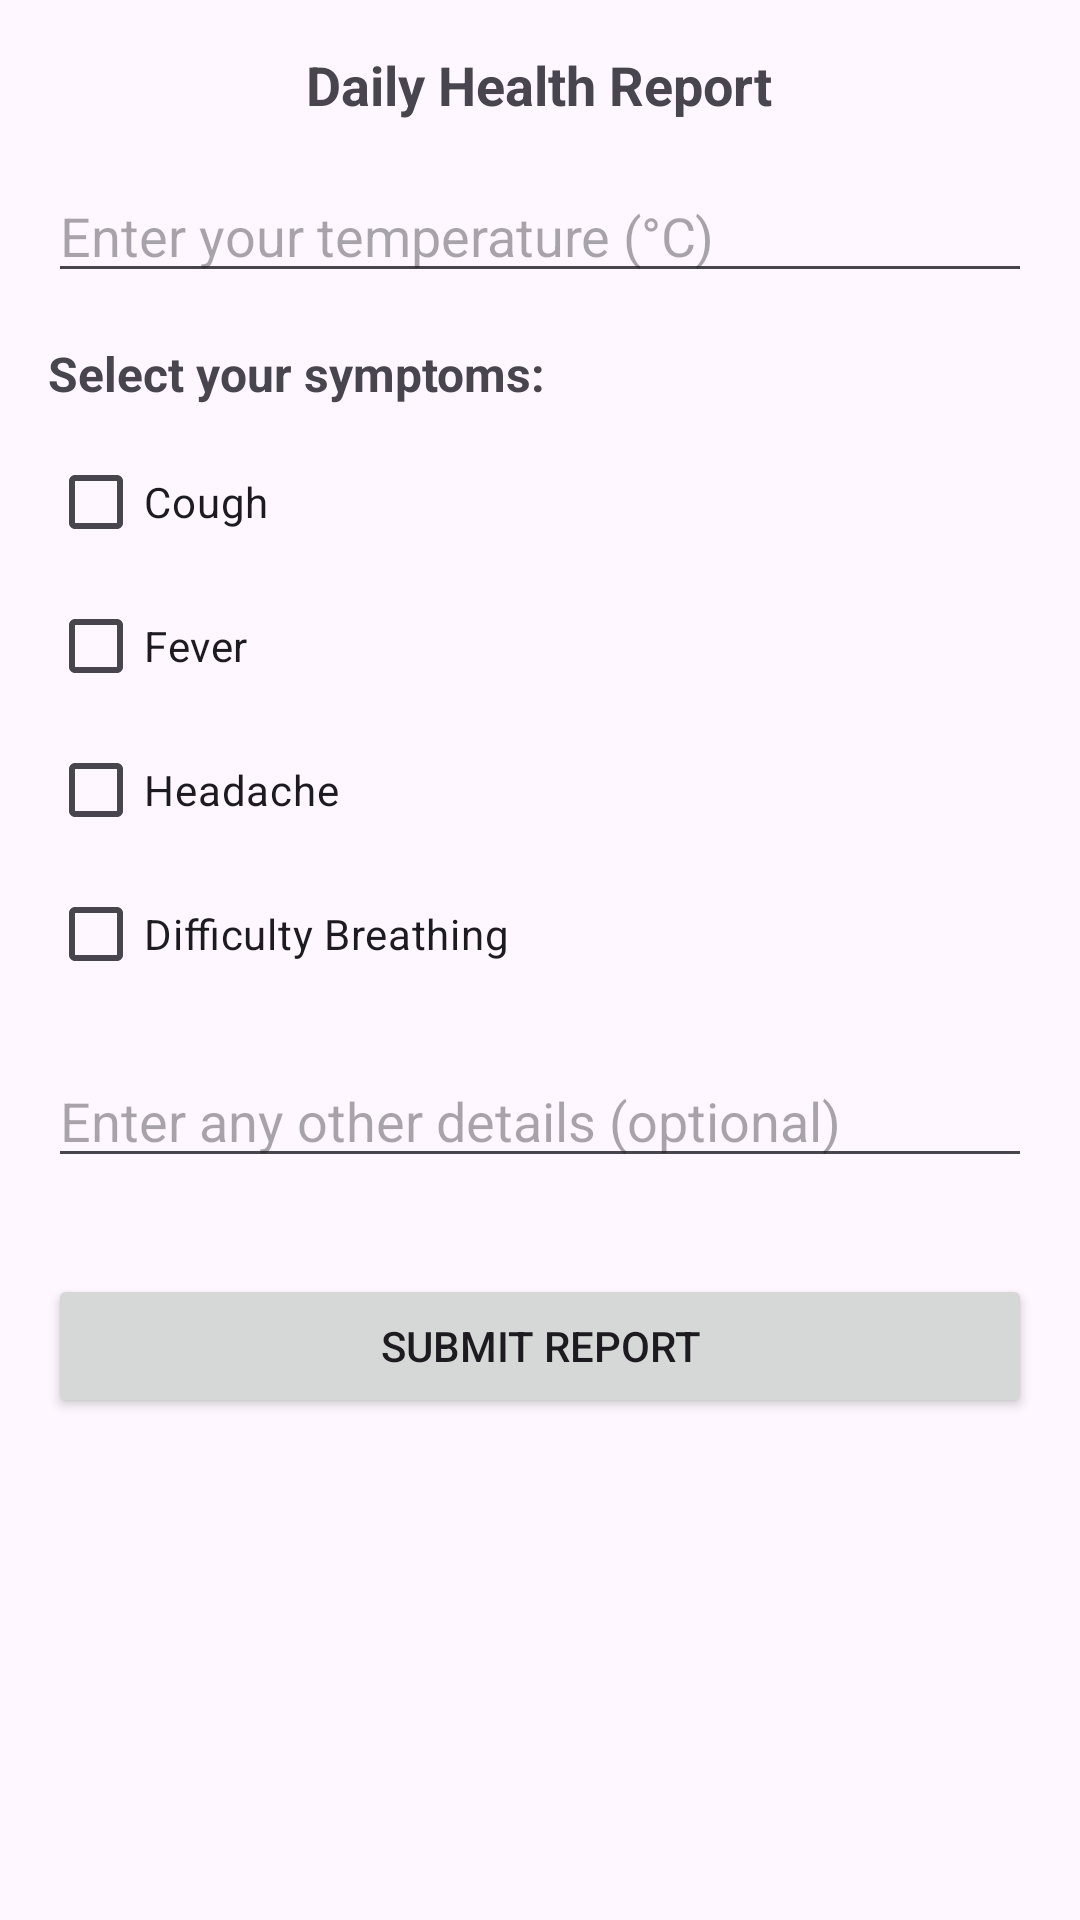

Reconstruct the res/layout file that produces this screen, plus the resources it refers to.
<!-- AndroidManifest.xml: application theme Theme.Covid19Stats -->
<!-- res/layout/fragment_user_report.xml -->
<?xml version="1.0" encoding="utf-8"?>
<ScrollView xmlns:android="http://schemas.android.com/apk/res/android"
    android:layout_width="match_parent"
    android:layout_height="match_parent">

    <LinearLayout
        android:layout_width="match_parent"
        android:layout_height="wrap_content"
        android:orientation="vertical"
        android:padding="16dp">

        <TextView
            android:layout_width="wrap_content"
            android:layout_height="wrap_content"
            android:text="Daily Health Report"
            android:textSize="18sp"
            android:textStyle="bold"
            android:layout_gravity="center"
            android:layout_marginBottom="16dp" />

        <EditText
            android:id="@+id/edtTemperature"
            android:layout_width="match_parent"
            android:layout_height="wrap_content"
            android:hint="Enter your temperature (°C)"
            android:inputType="numberDecimal"
            android:layout_marginBottom="16dp" />

        <TextView
            android:layout_width="wrap_content"
            android:layout_height="wrap_content"
            android:text="Select your symptoms:"
            android:textSize="16sp"
            android:textStyle="bold"
            android:layout_marginBottom="8dp" />

        <CheckBox
            android:id="@+id/chkCough"
            android:layout_width="wrap_content"
            android:layout_height="wrap_content"
            android:text="Cough" />

        <CheckBox
            android:id="@+id/chkFever"
            android:layout_width="wrap_content"
            android:layout_height="wrap_content"
            android:text="Fever" />

        <CheckBox
            android:id="@+id/chkHeadache"
            android:layout_width="wrap_content"
            android:layout_height="wrap_content"
            android:text="Headache" />

        <CheckBox
            android:id="@+id/chkBreathing"
            android:layout_width="wrap_content"
            android:layout_height="wrap_content"
            android:text="Difficulty Breathing" />

        <EditText
            android:id="@+id/edtOtherDetails"
            android:layout_width="match_parent"
            android:layout_height="wrap_content"
            android:hint="Enter any other details (optional)"
            android:layout_marginTop="16dp"
            android:layout_marginBottom="16dp" />

        <Button
            android:id="@+id/btnSubmit"
            android:layout_width="match_parent"
            android:layout_height="wrap_content"
            android:text="Submit Report"
            android:layout_marginTop="16dp" />

    </LinearLayout>
</ScrollView>
<!-- resources referenced by this layout -->
<resources>
  <style name="Theme.Covid19Stats" parent="Base.Theme.Covid19Stats" />
  <style name="Base.Theme.Covid19Stats" parent="Theme.Material3.DayNight.NoActionBar">
          
          
      </style>
</resources>
